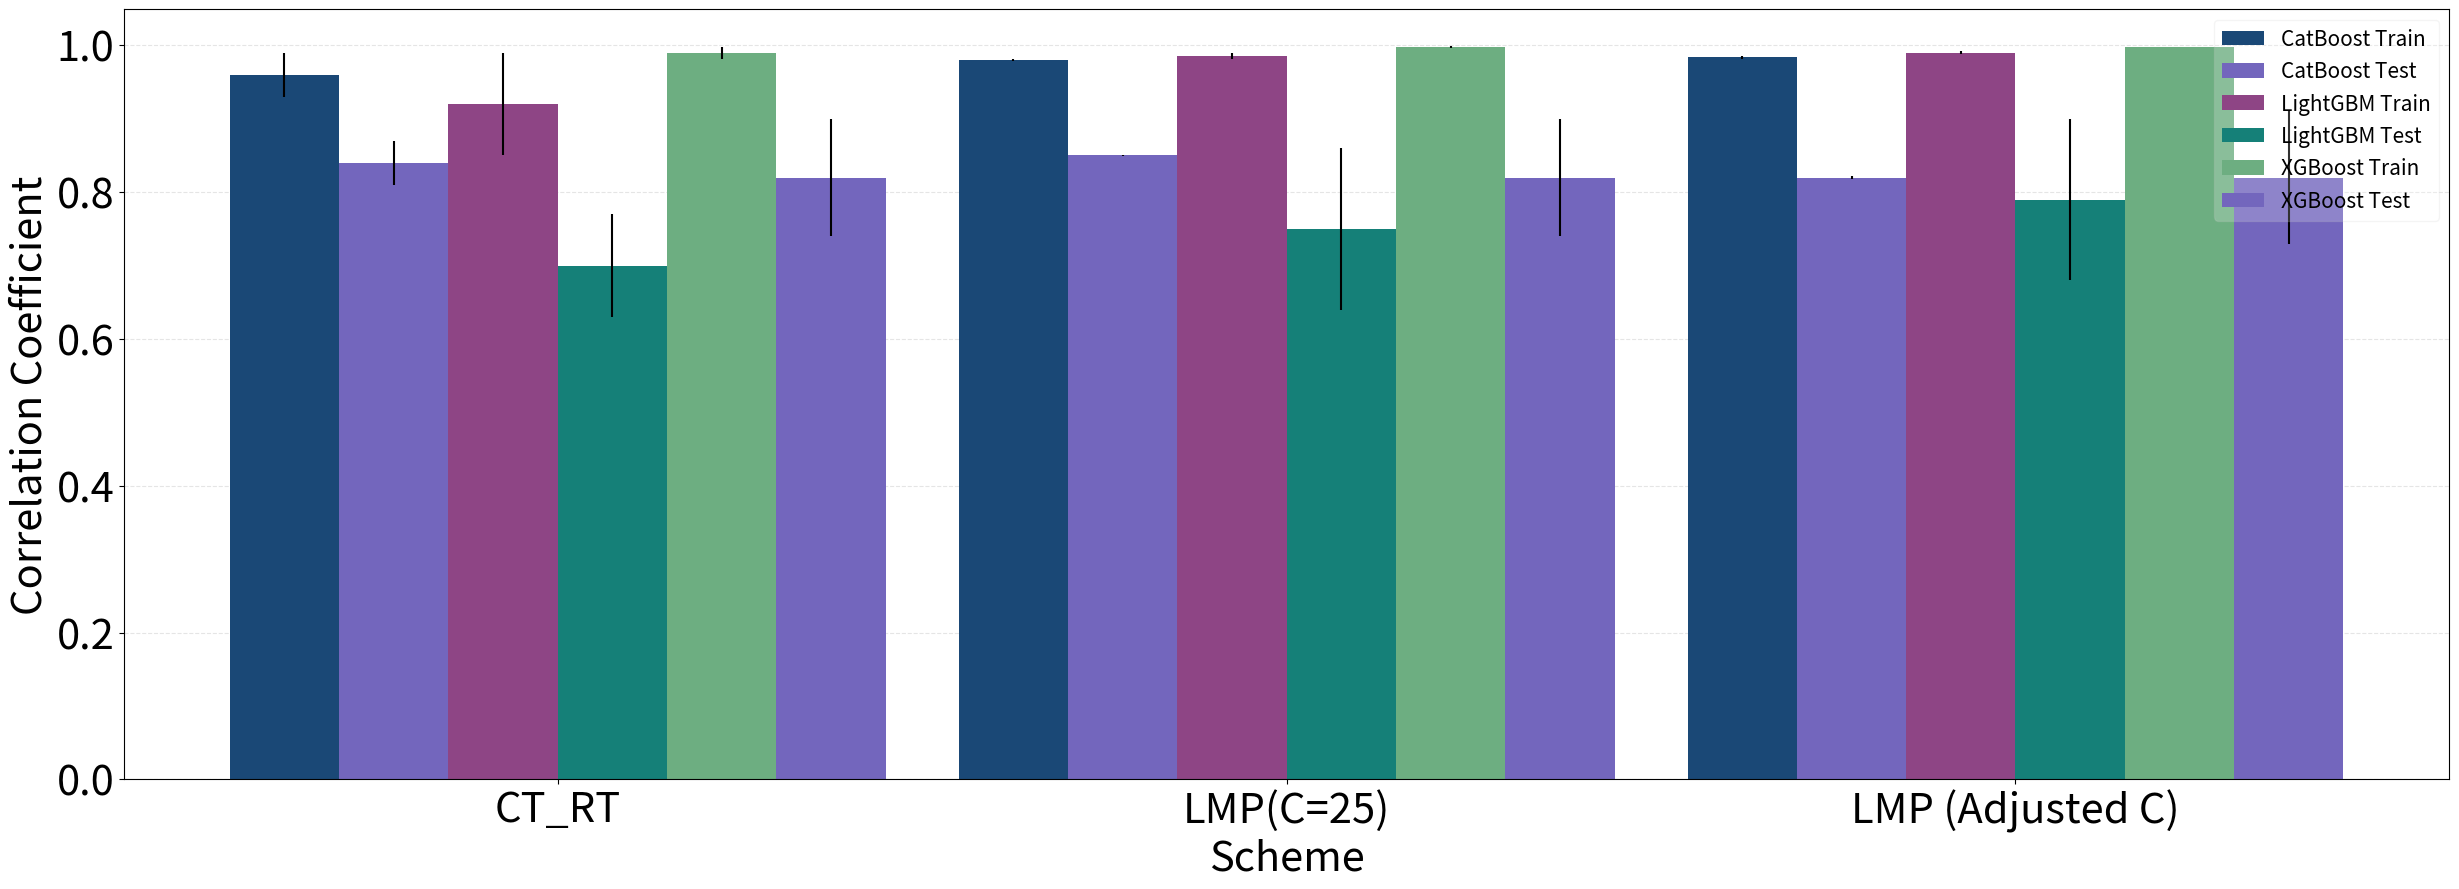

The script that saved this image:
#!/usr/bin/env python
# -*-coding: utf-8 -*-

#script.py
# [redacted]
#DATE CREATED: 10-22-2018

import numpy as np
import os
from collections import Counter
import matplotlib.pyplot as plt
from matplotlib.ticker import FormatStrFormatter
plt.rcParams['axes.axisbelow'] = True

scheme = ['CT_RT', 'LMP(C=25)', 'LMP (Adjusted C)']
r2_catboost_train = [0.96, 0.98, 0.984]
r2_catboost_train_std = [0.03, 0.001, 0.002]
r2_xgboost_train = [0.99, 0.998, 0.998]
r2_xgboost_train_std = [0.008, 0.001, 0.0002]
r2_lightgbm_train = [0.92, 0.986, 0.99]
r2_lightgbm_train_std = [0.07, 0.004, 0.002]
r2_catboost_test = [0.84, 0.85, 0.82]
r2_catboost_test_std = [0.10, 0.09, 0.11]
r2_xgboost_test = [0.82, 0.82, 0.82]
r2_xgboost_test_std = [0.08, 0.08, 0.09]
r2_lightgbm_test = [0.70, 0.75, 0.79]
r2_lightgbm_test_std = [0.07, 0.11, 0.11]

plt.figure(facecolor='white', figsize=(30, 10))
#plt.style.use('seaborn-white')

index = np.arange(len(scheme))
bar_width = 0.15
opacity = 1

plt.grid(c='grey', linestyle='--', alpha=0.2, axis='y')


rects1 = plt.bar(index, r2_catboost_train, bar_width,
                 alpha=opacity,
                 yerr=r2_catboost_train_std,
                 color='#1A4876',
                 label='CatBoost Train')

rects2 = plt.bar(index+bar_width, r2_catboost_test, bar_width,
                 alpha=opacity,
                 yerr=r2_catboost_train_std,
                 color='#7366BD',
                 label='CatBoost Test')

rects3 = plt.bar(index+2*bar_width, r2_lightgbm_train, bar_width,
                 alpha=opacity,
                 yerr=r2_lightgbm_train_std,
                 color='#8E4585',
                 label='LightGBM Train')

rects4 = plt.bar(index+3*bar_width, r2_lightgbm_test, bar_width,
                 alpha=opacity,
                 yerr=r2_lightgbm_test_std,
                 color='#158078',
                 label='LightGBM Test')

rects5 = plt.bar(index+4*bar_width, r2_xgboost_train, bar_width,
                 alpha=opacity,
                 yerr=r2_xgboost_train_std,
                 color='#6DAE81',
                 label='XGBoost Train')

rects6 = plt.bar(index+5*bar_width, r2_xgboost_test, bar_width,
                 alpha=opacity,
                 yerr=r2_xgboost_test_std,
                 color='#7366BD',
                 label='XGBoost Test')

#plt.axhline(y=0.10, linewidth=3, color='red', linestyle='-')
plt.xlabel('Scheme', fontsize=30)
plt.ylabel('Correlation Coefficient', fontsize=30)
plt.xticks(index + 2.5 * bar_width, scheme,
           fontsize=30) # rotation=45)
plt.yticks(fontsize=30)
plt.legend(loc='upper right', fontsize=15, framealpha=0.2, fancybox=True)
#plt.tight_layout()
plt.savefig('fig_r2_CT_RT.png')
plt.show()

